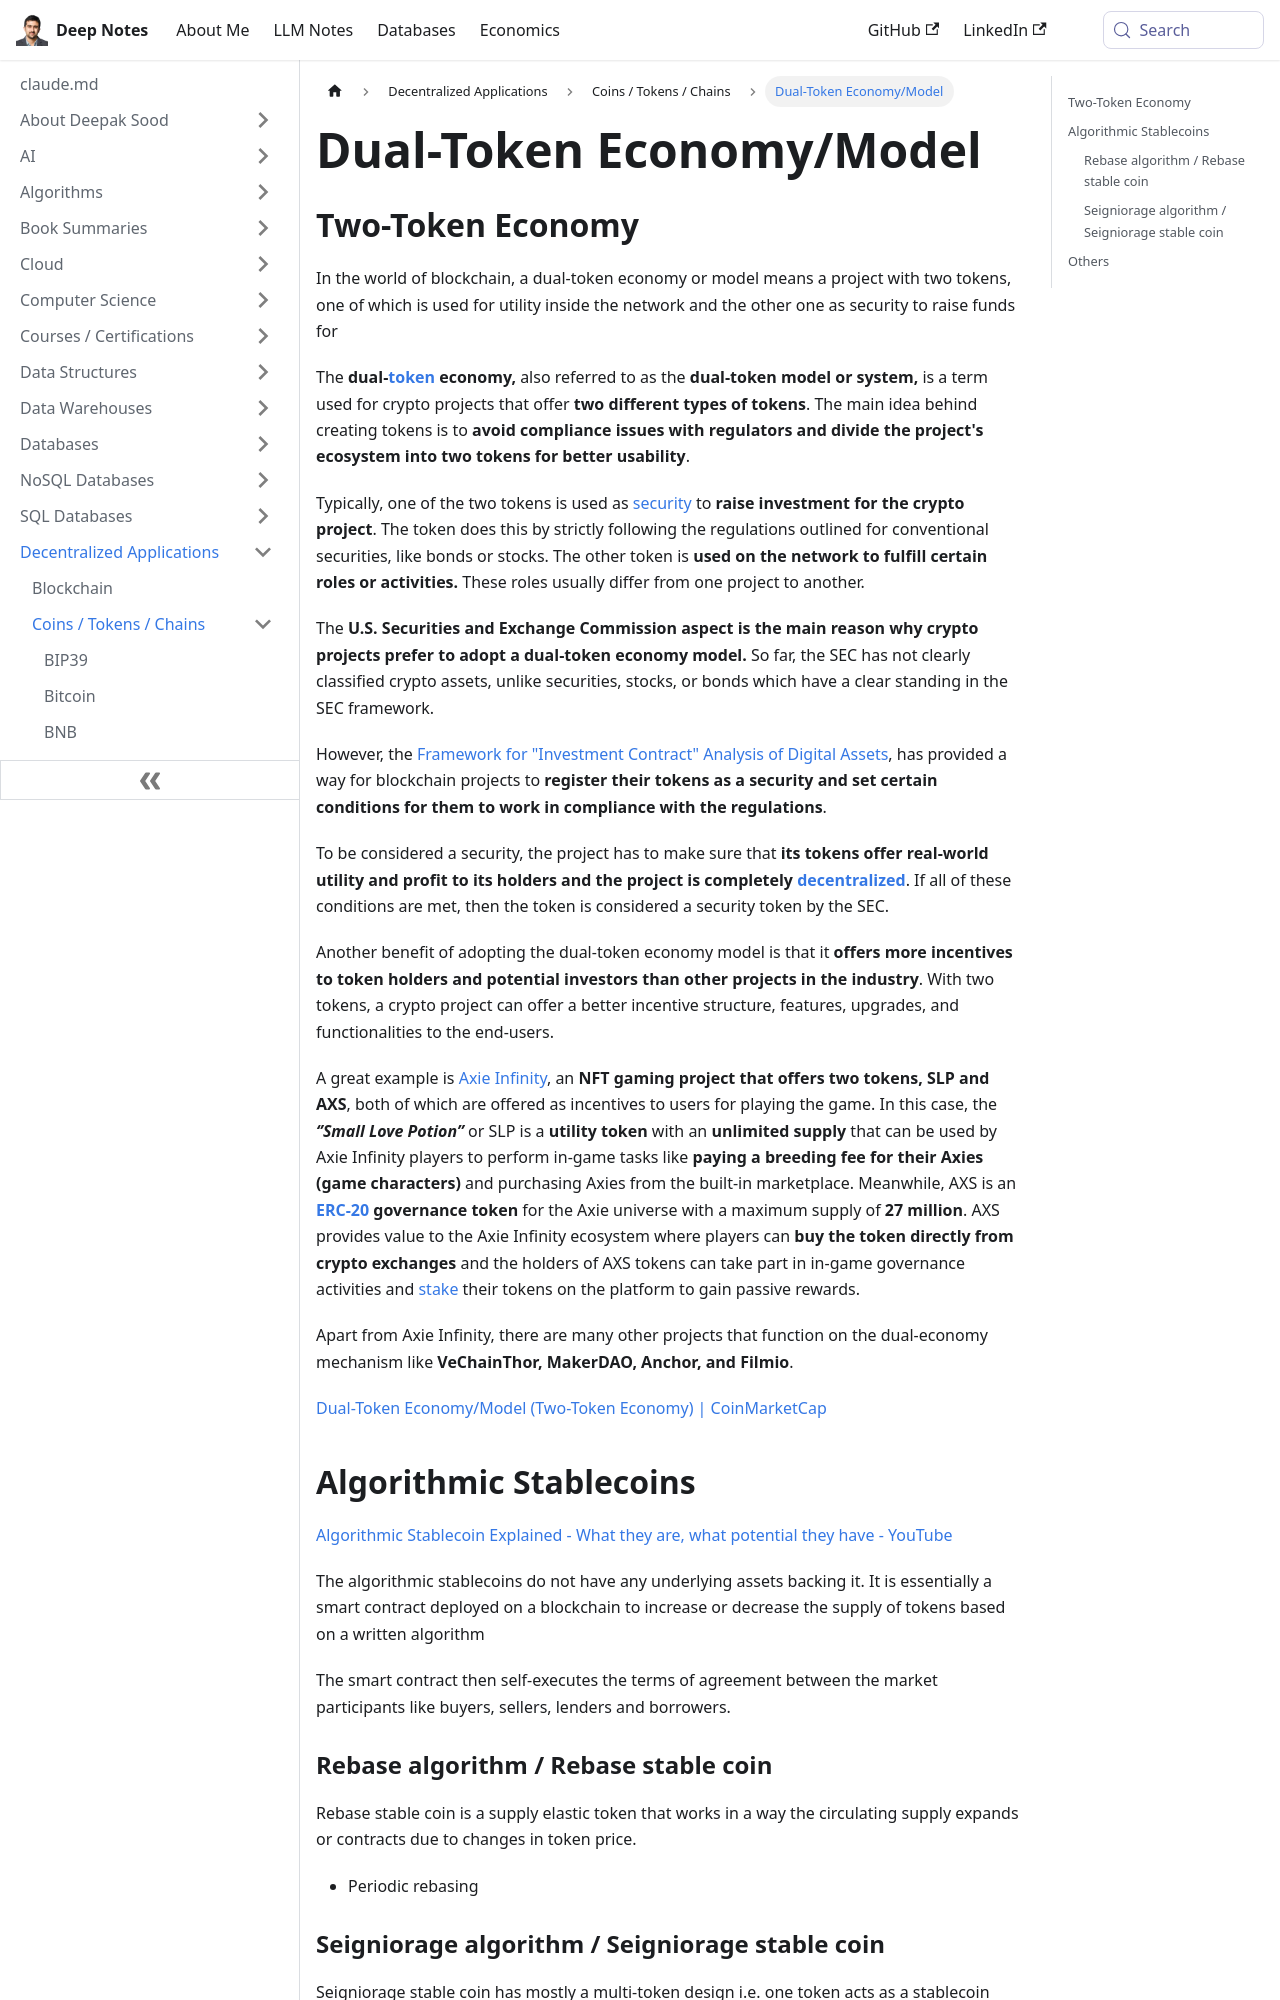

repository: deepaksood619/deepaksood619.github.io · page: decentralized-applications/coins-tokens-chains/dual-token-economy/index.html · generator: docusaurus

---
slug: /decentralized-applications/coins-tokens-chains/dual-token-economy
title: Dual-Token Economy/Model
description: Explore the dual-token economy model, where projects use two distinct tokens for utility and security, enhancing usability and regulatory compliance in blockchain.
created: 2023-03-05
updated: 2025-11-04
---
## Two-Token Economy

In the world of blockchain, a dual-token economy or model means a project with two tokens, one of which is used for utility inside the network and the other one as security to raise funds for

The **dual-[token](https://coinmarketcap.com/alexandria/glossary/token) economy,** also referred to as the **dual-token model or system,** is a term used for crypto projects that offer **two different types of tokens**. The main idea behind creating tokens is to **avoid compliance issues with regulators and divide the project's ecosystem into two tokens for better usability**.

Typically, one of the two tokens is used as [security](https://coinmarketcap.com/alexandria/glossary/security) to **raise investment for the crypto project**. The token does this by strictly following the regulations outlined for conventional securities, like bonds or stocks. The other token is **used on the network to fulfill certain roles or activities.** These roles usually differ from one project to another.

The **U.S. Securities and Exchange Commission aspect is the main reason why crypto projects prefer to adopt a dual-token economy model.** So far, the SEC has not clearly classified crypto assets, unlike securities, stocks, or bonds which have a clear standing in the SEC framework.

However, the [Framework for "Investment Contract" Analysis of Digital Assets](https://www.sec.gov/corpfin/framework-investment-contract-analysis-digital-assets), has provided a way for blockchain projects to **register their tokens as a security and set certain conditions for them to work in compliance with the regulations**.

To be considered a security, the project has to make sure that **its tokens offer real-world utility and profit to its holders and the project is completely** [**decentralized**](https://coinmarketcap.com/alexandria/glossary/decentralized). If all of these conditions are met, then the token is considered a security token by the SEC.

Another benefit of adopting the dual-token economy model is that it **offers more incentives to token holders and potential investors than other projects in the industry**. With two tokens, a crypto project can offer a better incentive structure, features, upgrades, and functionalities to the end-users.

A great example is [Axie Infinity](https://coinmarketcap.com/alexandria/article/what-is-axie-infinity), an **NFT gaming project that offers two tokens, SLP and AXS**, both of which are offered as incentives to users for playing the game. In this case, the **_‘’Small Love Potion’’_** or SLP is a **utility token** with an **unlimited supply** that can be used by Axie Infinity players to perform in-game tasks like **paying a breeding fee for their Axies (game characters)** and purchasing Axies from the built-in marketplace. Meanwhile, AXS is an [**ERC-20**](https://coinmarketcap.com/alexandria/glossary/erc-20) **governance token** for the Axie universe with a maximum supply of **27 million**. AXS provides value to the Axie Infinity ecosystem where players can **buy the token directly from crypto exchanges** and the holders of AXS tokens can take part in in-game governance activities and [stake](https://coinmarketcap.com/alexandria/glossary/staking) their tokens on the platform to gain passive rewards.

Apart from Axie Infinity, there are many other projects that function on the dual-economy mechanism like **VeChainThor, MakerDAO, Anchor, and Filmio**.

[Dual-Token Economy/Model (Two-Token Economy) | CoinMarketCap](https://coinmarketcap.com/alexandria/glossary/dual-token-economy-model-two-token-economy)
